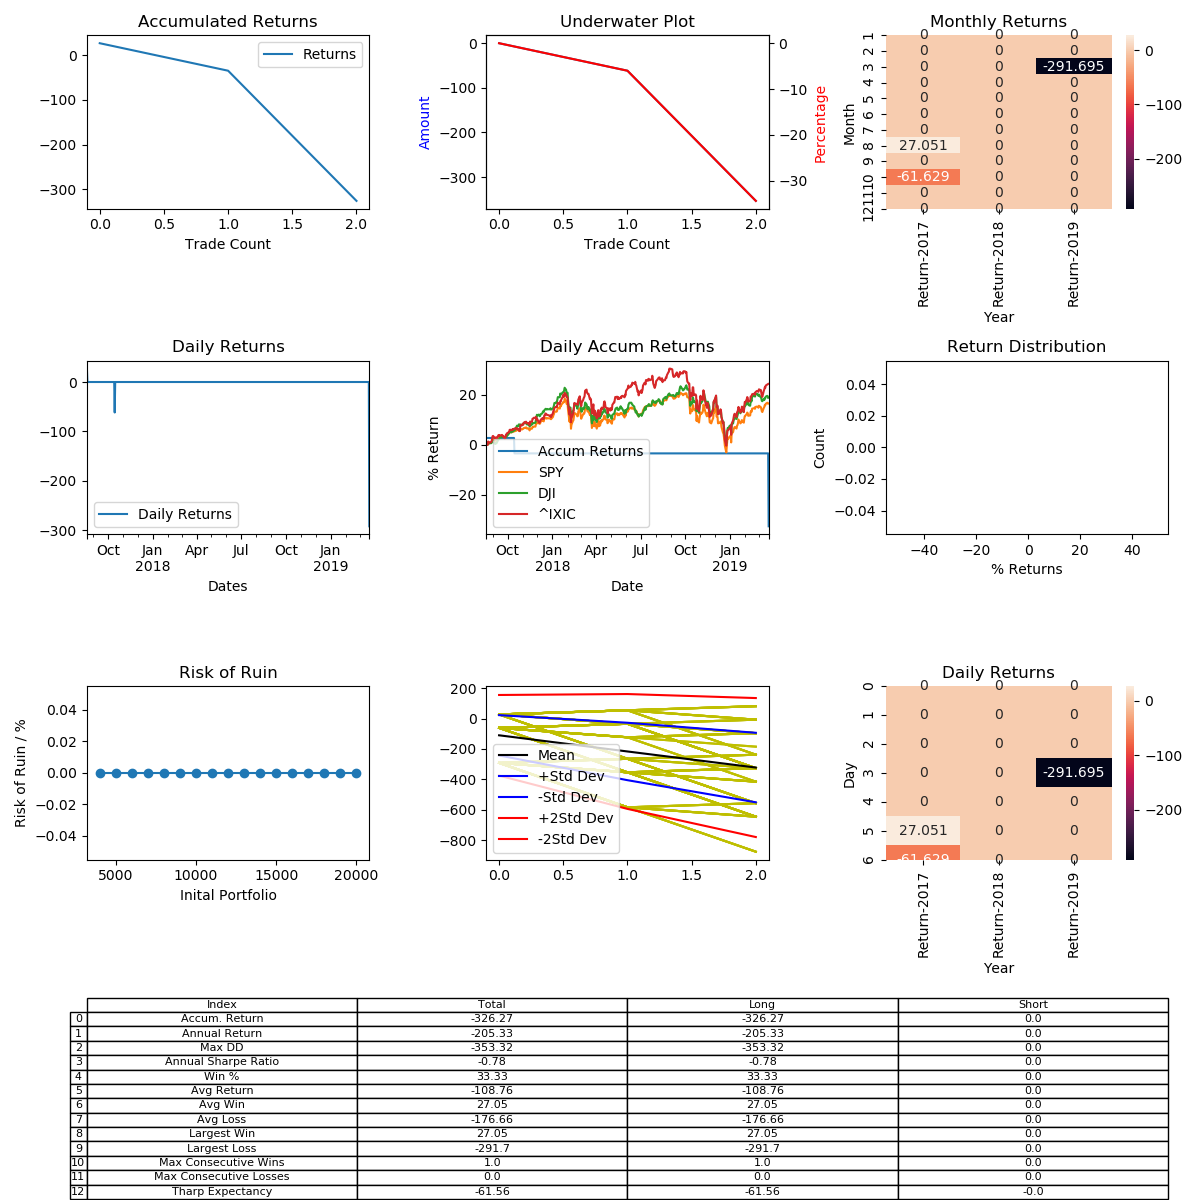

Values plotted in this chart, from the file beside it:
, Entry Time, Exit Time, Symbol, Direction, Entry, Exit
0, 2017-08-19 10:00:00, 2017-09-22 04:00:00, LTCUSD, LONG, 45.1, 46.32
1, 2017-10-15 16:00:00, 2018-10-02 04:00:00, LTCUSD, LONG, 64.58, 60.6
2, 2019-03-21 16:00:00, 2020-04-22 22:00:00, LTCUSD, LONG, 58.52, 41.45
